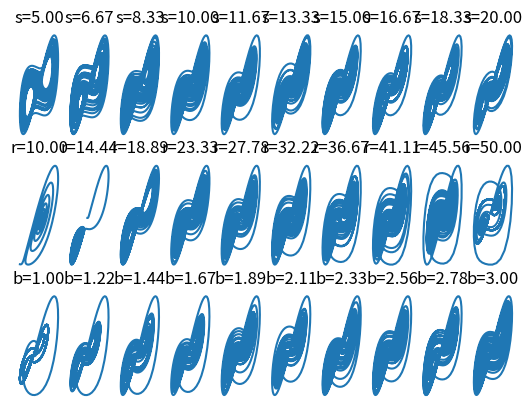

The matplotlib source for this figure: (Note: this script raises an exception after producing the figure.)
import numpy as np
import matplotlib.pyplot as plt
from mpl_toolkits.mplot3d import Axes3D


def lorenz(x, y, z, s, r, b):
    x_dot = s*(y - x)
    y_dot = r*x - y - x*z
    z_dot = x*y - b*z
    return x_dot, y_dot, z_dot


dt = 0.01
stepCnt = 5000


def attractor(param=[10,28,2.667]):
	# Need one more for the initial values
	s, r, b = param
	xs = np.empty((stepCnt + 1,))
	ys = np.empty((stepCnt + 1,))
	zs = np.empty((stepCnt + 1,))

	# Setting initial values
	xs[0], ys[0], zs[0] = (0., 1., 1.05)

	# Stepping through "time".
	for i in range(stepCnt):
	    # Derivatives of the X, Y, Z state
	    x_dot, y_dot, z_dot = lorenz(xs[i], ys[i], zs[i], s, r, b)
	    xs[i + 1] = xs[i] + (x_dot * dt)
	    ys[i + 1] = ys[i] + (y_dot * dt)
	    zs[i + 1] = zs[i] + (z_dot * dt)
	return xs, ys


num_graphs = 10

s_range = [5,20]
r_range = [10,50]
b_range = [1,3]
parameters = ['s', 'r', 'b']
param_ranges = [s_range, r_range, b_range]
count = 0	
for param_range in param_ranges:
	for index, param_val in zip(range(1 + count*num_graphs, (count+2)*num_graphs),np.linspace(param_range[0],param_range[1],num_graphs)):

		param_array = [10,28,2.667]
		param_array[count] = param_val
		plt.subplot(3,num_graphs,index)

		plt.title("%s=%.2f" % (parameters[count],param_val))
		plt.axis('off')
		xs, ys = attractor(param_array)
		plt.plot(xs,ys)
	
	count += 1

plt.savefig("attractor\ pics/X&Y.png")

#plt.set_title("Lorenz Attractor")
plt.show()
